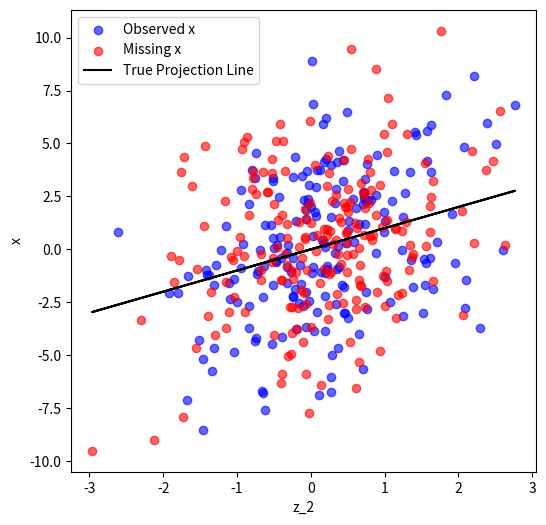
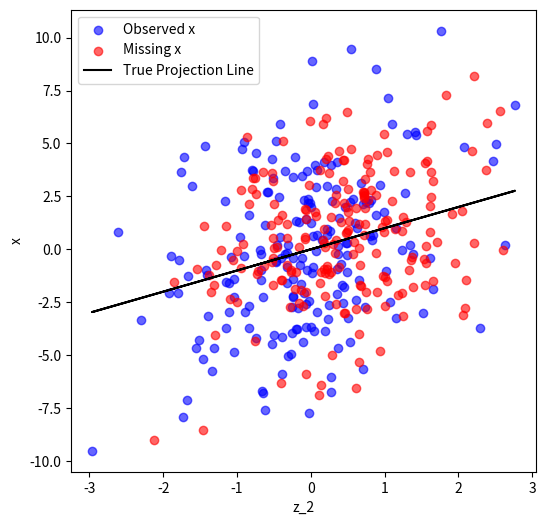
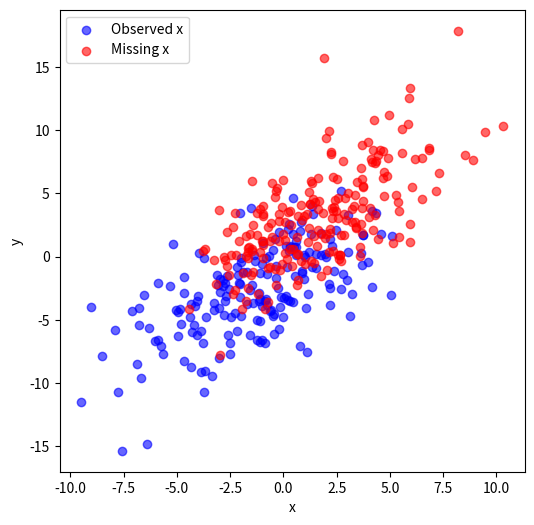
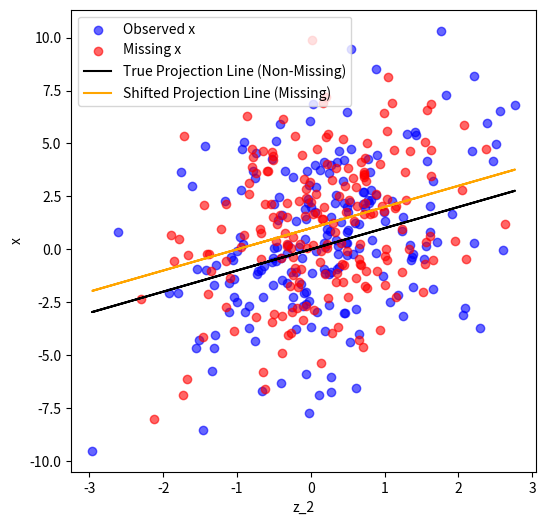
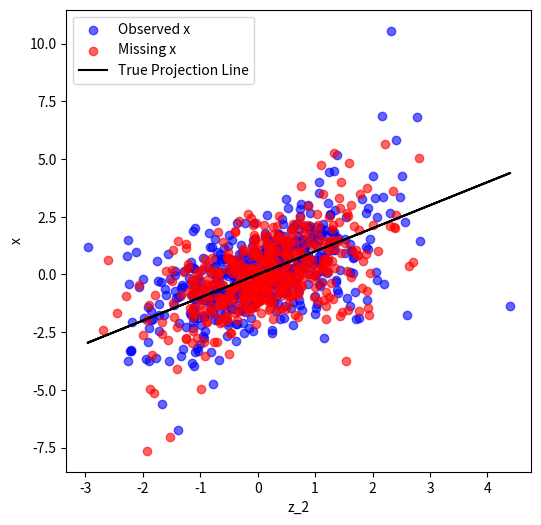

These figures' Python source, in order:
import matplotlib.pyplot as plt
import numpy as np

# Adjusted code: Use a single z variable for simpler visualization
rng = np.random.default_rng(123456)

# Parameters
n_samples = 400
shift_value = 1.0  # Shift for missing x in Example 3

# Generate z for all examples
z = rng.normal(0, 1, n_samples)
x = 1 * z + np.sqrt(10) * rng.normal(0, 1, n_samples)  # True x, gamma = 1

epsilon = np.sqrt(10) * rng.normal(0, 1, n_samples)  # Error term
y = 1 * x + 1 * z + epsilon  # True regression line. alpha = 1, beta = 1

# Example 1: MCAR (50% missing)
m1 = rng.uniform(size=n_samples) < 0.5  # Approximately 50% missing
# x1_obs = np.where(m1, np.nan, x)  # Observed x with NaN for missing

# Example 2: MAR_z (~50% missing based on z)
prob_missing = 1 / (
    1 + np.exp(-0.5 * z)
)  # Logistic function of z for missingness probability
m2 = rng.uniform(size=n_samples) < prob_missing  # Missing indicator based on z
# x2_obs = np.where(m2, np.nan, x)  # Observed x with NaN for missing

# Example 3: MAR_y (missing x based on unobservables)
prob_missing = 1 / (
    1 + np.exp(-0.5 * y)
)  # Logistic function of epsilon for missingness probability
m3 = rng.uniform(size=n_samples) < prob_missing  # Missing indicator based on epsilon


# Example 4: MNAR with missing x shifted (~50% missing)
m4 = rng.uniform(size=n_samples) < 0.5  # Approximately 50% missing
x4_obs = np.where(m4, x + shift_value, x)  # Shift up for missing


# Plotting and saving each graph separately

# Plot Example 1: MCAR
plt.figure(figsize=(6, 6))
plt.scatter(z[m1 == 0], x[m1 == 0], color="blue", alpha=0.6, label="Observed x")
plt.scatter(z[m1 == 1], x[m1 == 1], color="red", alpha=0.6, label="Missing x")
plt.plot(z, 1 * z, color="black", label="True Projection Line")
# plt.title('Example 1: MCAR')
plt.xlabel("z_2")
plt.ylabel("x")
plt.legend()
# example_1_path = "../../blt/graphs/example_1_mcar.png"
# plt.savefig(example_1_path)
# plt.close()

# Plot Example 2: MAR z
plt.figure(figsize=(6, 6))
plt.scatter(z[m2 == 0], x[m2 == 0], color="blue", alpha=0.6, label="Observed x")
plt.scatter(z[m2 == 1], x[m2 == 1], color="red", alpha=0.6, label="Missing x")
plt.plot(z, 1 * z, color="black", label="True Projection Line")
# plt.title('Example 2: MAR')
plt.xlabel("z_2")
plt.ylabel("x")
plt.legend()
# example_2_path = "/blt/graphs/example_2_mar.png"
# plt.savefig(example_2_path)
# plt.close()

# Plot Example 3: MAR y
plt.figure(figsize=(6, 6))
plt.scatter(x[m3 == 0], y[m3 == 0], color="blue", alpha=0.6, label="Observed x")
plt.scatter(x[m3 == 1], y[m3 == 1], color="red", alpha=0.6, label="Missing x")
# plt.title('Example 3: MAR y')
plt.xlabel("x")
plt.ylabel("y")
plt.legend()

# Plot Example 4: MNAR with Shift
plt.figure(figsize=(6, 6))
plt.scatter(z[m4 == 0], x4_obs[m4 == 0], color="blue", alpha=0.6, label="Observed x")
plt.scatter(z[m4 == 1], x4_obs[m4 == 1], color="red", alpha=0.6, label="Missing x")
plt.plot(z, 1 * z, color="black", label="True Projection Line (Non-Missing)")
plt.plot(
    z, 1 * z + shift_value, color="orange", label="Shifted Projection Line (Missing)"
)
# plt.title('Example 4: Shifted Instrument Regression')
plt.xlabel("z_2")
plt.ylabel("x")
plt.legend()
# example_3_path = "/blt/graphs/example_3_mcar_shift.png"
# plt.savefig(example_3_path)
# plt.close()

# Example 5 MCAR with heteroskedasticity
rng = np.random.default_rng(123456)

# Parameters
n_samples = 1000

# Generate z for all examples
z = rng.normal(0, 1, n_samples)
regressors = np.column_stack([np.ones_like(z), np.square(z)])
sigma_xi = np.sqrt(np.dot(regressors, [1, 1]))  # Heteroskedasticity
x = 1 * z + sigma_xi * rng.normal(0, 1, n_samples)  # True x, gamma = 1
m5 = rng.uniform(size=n_samples) < 0.5  # Approximately 50% missing

# Plot Example 5: MCAR with heteroskedasticity
plt.figure(figsize=(6, 6))
plt.scatter(z[m5 == 0], x[m5 == 0], color="blue", alpha=0.6, label="Observed x")
plt.scatter(z[m5 == 1], x[m5 == 1], color="red", alpha=0.6, label="Missing x")
plt.plot(z, 1 * z, color="black", label="True Projection Line")
# plt.title('Example 1 (b): MCAR with heteroskedasticity')
plt.xlabel("z_2")
plt.ylabel("x")
plt.legend()
